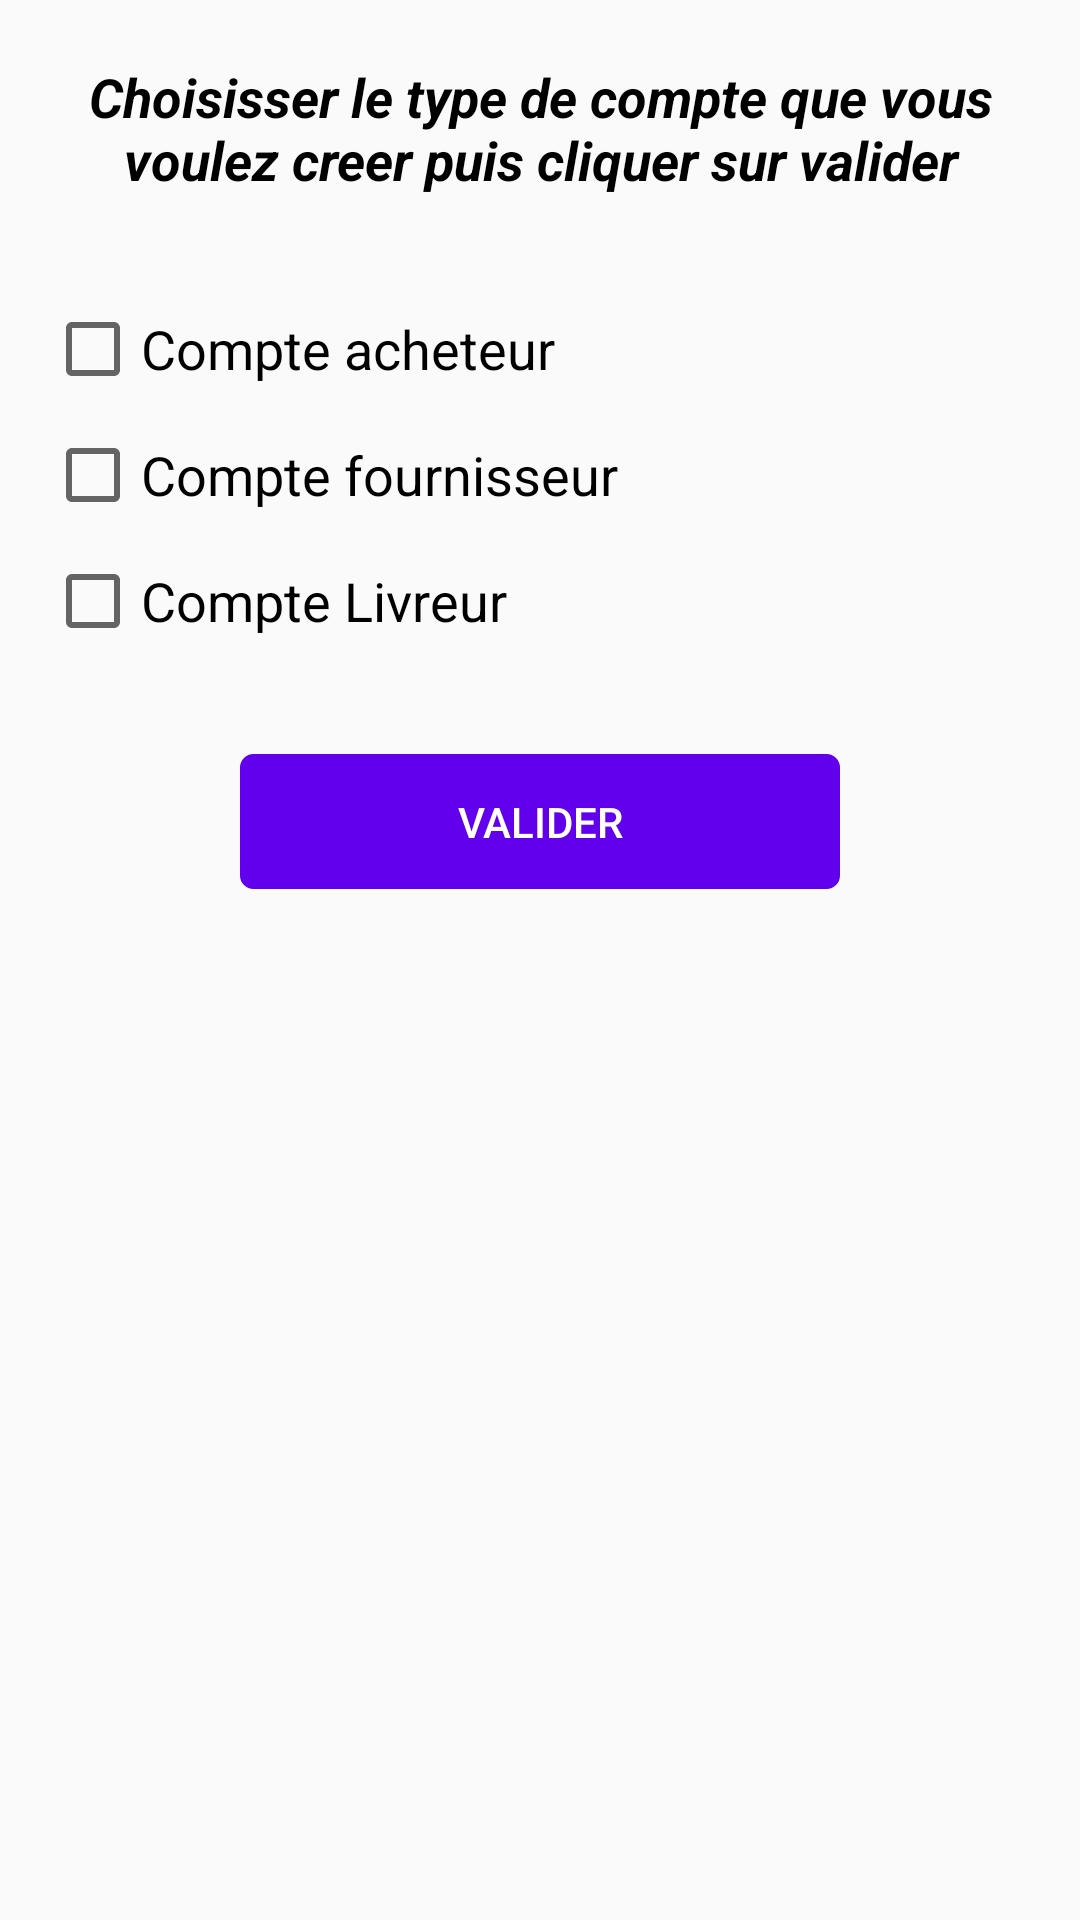

Layout XML and referenced resources for this Android screen:
<!-- AndroidManifest.xml: application theme AppTheme -->
<!-- res/layout/activity_type_compte.xml -->
<?xml version="1.0" encoding="utf-8"?>
<RelativeLayout xmlns:android="http://schemas.android.com/apk/res/android"
    xmlns:app="http://schemas.android.com/apk/res-auto"
    xmlns:tools="http://schemas.android.com/tools"
    android:layout_width="match_parent"
    android:layout_height="match_parent">

    <TextView
        android:id="@+id/textQ"
        android:layout_width="match_parent"
        android:layout_height="wrap_content"
        android:text="Choisisser le type de compte que vous voulez creer puis cliquer sur valider"
        android:textColor="@android:color/black"
        android:textStyle="italic|bold"
        android:textSize="18dp"
        android:gravity="center"
        android:padding="10dp"
        android:layout_margin="10dp"/>

    <LinearLayout
        android:id="@+id/check"
        android:layout_width="match_parent"
        android:layout_height="wrap_content"
        android:orientation="vertical"
        android:layout_below="@+id/textQ"
        android:layout_margin="10dp">

        <CheckBox android:id="@+id/checkAcheteur"
            android:layout_width="wrap_content"
            android:layout_height="wrap_content"
            android:text="Compte acheteur"
            android:onClick="onCheckboxClicked"
            android:textSize="18dp"
            android:textColor="@android:color/black"
            android:layout_margin="5dp"/>

        <CheckBox android:id="@+id/checkFournisseur"
            android:layout_width="wrap_content"
            android:layout_height="wrap_content"
            android:text="Compte fournisseur"
            android:onClick="onCheckboxClicked"
            android:textSize="18dp"
            android:textColor="@android:color/black"
            android:layout_margin="5dp"/>

        <CheckBox android:id="@+id/checkLivreur"
            android:layout_width="wrap_content"
            android:layout_height="wrap_content"
            android:text="Compte Livreur"
            android:onClick="onCheckboxClicked"
            android:textSize="18dp"
            android:textColor="@android:color/black"
            android:layout_margin="5dp"/>

        <android.support.v7.widget.AppCompatButton
            android:layout_below="@id/check"
            android:id="@+id/btnValider"
            android:layout_width="200dp"
            android:layout_height="45dp"
            android:layout_gravity="center"
            android:gravity="center"
            android:background="@drawable/valide_login_back"
            android:text="Valider"
            android:backgroundTint="@color/colorPrimary"
            android:textColor="@android:color/white"
            android:layout_marginTop="30dp"
            android:layout_marginBottom="10dp"/>
    </LinearLayout>


</RelativeLayout>
<!-- resources referenced by this layout -->
<resources>
  <!-- drawable valide_login_back (drawable) -->
  <?xml version="1.0" encoding="utf-8"?>
  <shape xmlns:android="http://schemas.android.com/apk/res/android"
      android:shape="rectangle">
      <corners android:bottomLeftRadius="4dp"
          android:bottomRightRadius="4dp"
          android:topLeftRadius="4dp"
          android:topRightRadius="4dp"/>
      <stroke android:color="@color/colorPrimaryDark"
          android:width="1dp"/>
  
  </shape>
  <style name="AppTheme" parent="Theme.AppCompat.Light.DarkActionBar">
          
          <item name="colorPrimary">@color/colorPrimary</item>
          <item name="colorPrimaryDark">@color/colorPrimaryDark</item>
          <item name="colorAccent">@color/colorAccent</item>
      </style>
  <!-- not gathered from this repository: default colours our renderer supplied (Android Studio template values) -->
  <color name="colorPrimary">#FF6200EE</color>
  <color name="colorPrimaryDark">#FF3700B3</color>
  <color name="colorAccent">#FF03DAC5</color>
</resources>
